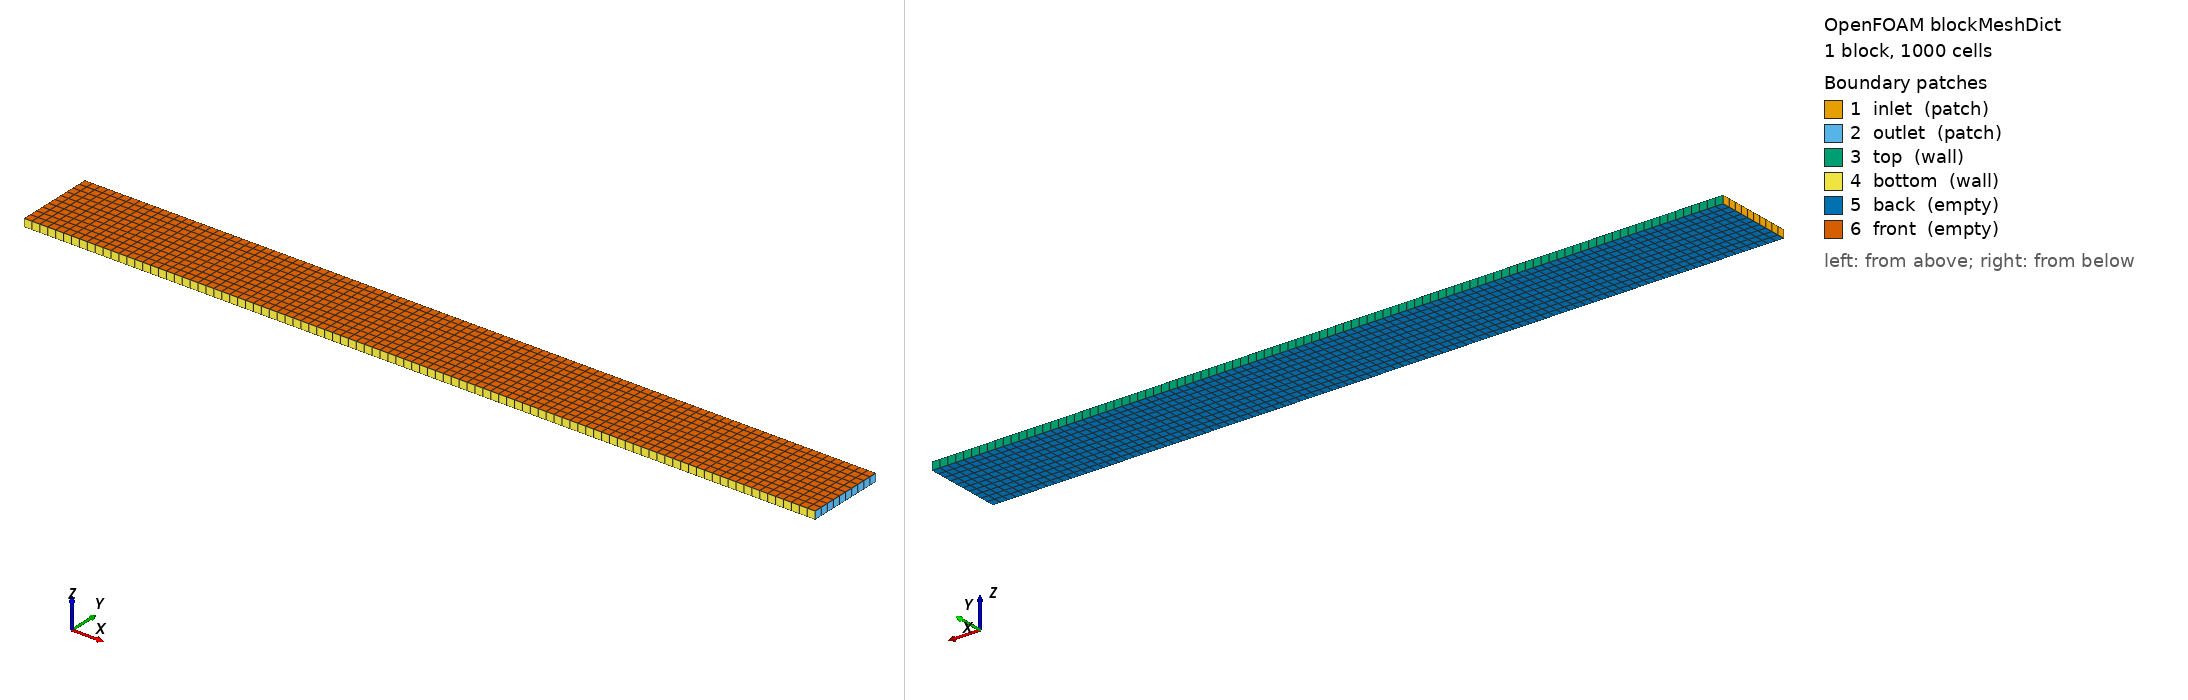

OpenFOAM case: the mesh blockMesh builds from blockMeshDict, 1 block(s), 1000 cells. Boundary patches (legend numbers): 1 inlet (patch), 2 outlet (patch), 3 top (wall), 4 bottom (wall), 5 back (empty), 6 front (empty). Left view from above one corner, right view from below the opposite corner. Boundary conditions: 2 field file(s) under 0/; 6 of 6 drawn patches have an entry in a shipped field file.

=== system/blockMeshDict ===
FoamFile
{
    version     2.0;
    format      ascii;
    class       dictionary;
    object      blockMeshDict;
}

scale           1;

vertices
(
    (0  -0.5 0)
    (10 -0.5 0)
    (10  0.5 0)
    (0   0.5 0)
    (0  -0.5 0.1)
    (10 -0.5 0.1)
    (10  0.5 0.1)
    (0   0.5 0.1)
);

blocks
(
    hex (0 1 2 3 4 5 6 7) (100 10 1) simpleGrading (1 1 1)
);

boundary
(
    inlet
    {
        type    patch;
        faces   ((0 4 7 3));
    }

    outlet
    {
        type    patch;
        faces   ((2 6 5 1));
    }

    top
    {
        type    wall;
        faces   ((3 7 6 2));
    }

    bottom
    {
        type    wall;
        faces   ((1 5 4 0));
    }

    back
    {
        type    empty;
        faces   ((0 3 2 1));
    }

    front
    {
        type    empty;
        faces   ((4 5 6 7));
    }
);


=== system/controlDict ===
FoamFile
{
    version     2.0;
    format      ascii;
    class       dictionary;
    object      controlDict;
}

application     icoFoam;

startFrom       startTime;
startTime       0;
stopAt          endTime;
endTime         20;
deltaT          0.05;

writeControl    runTime;
writeInterval   1;
purgeWrite      0;
writeFormat     ascii;
writePrecision  8;
writeCompression off;
timeFormat      general;
timePrecision   6;

runTimeModifiable true;


=== 0/U ===
FoamFile
{
    version     2.0;
    format      ascii;
    class       volVectorField;
    object      U;
}

dimensions      [0 1 -1 0 0 0 0];
internalField   uniform (0 0 0);

boundaryField
{
    inlet
    {
        type    fixedValue;
        value   uniform (1 0 0);
    }

    outlet
    {
        type    zeroGradient;
    }

    "(top|bottom)"
    {
        type    noSlip;
    }

    "(front|back)"
    {
        type    empty;
    }
}


=== 0/p ===
FoamFile
{
    version     2.0;
    format      ascii;
    class       volScalarField;
    object      p;
}

dimensions      [0 2 -2 0 0 0 0];
internalField   uniform 0;

boundaryField
{
    inlet
    {
        type    zeroGradient;
    }

    outlet
    {
        type    fixedValue;
        value   uniform 0;
    }

    "(top|bottom)"
    {
        type    zeroGradient;
    }

    "(front|back)"
    {
        type    empty;
    }
}
